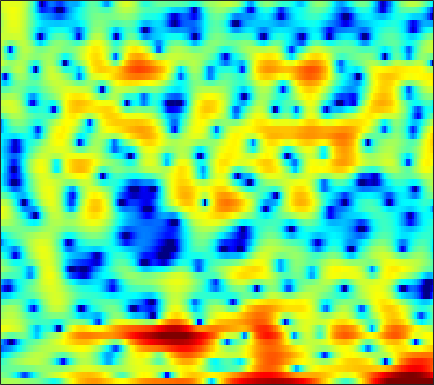

Values plotted in this chart, from the file beside it:
0.84702, 1.1392, 1.4194, 1.5635, 1.5867, 1.5805, 1.4752, 1.3575, 1.1991, 0.99964, 0.83165, 0.66373, 0.49311, 0.40436, 0.29507, 0.1105, -0.10056, -0.31921, -0.69618, -1.1694, -1.8021, -2.306, -3.0593, -3.8237
-0.1716, -0.3026, -0.6005, -1.067, -1.554, -2.414, -3.567, -4.668, -6.519, -8.789, -11.16, -12.02, -10.8, -8.295, -6.526, -4.571, -3.001, -2.037, -0.9823, -0.1323, 0.5611, 1.002, 1.521, 1.976
-1.845, -1.566, -1.262, -1.043, -0.919, -0.8175, -0.7692, -0.7464, -0.7367, -0.7069, -0.648, -0.5774, -0.4349, -0.2566, -0.09225, 0.141, 0.3567, 0.5042, 0.6694, 0.7709, 0.8171, 0.8226, 0.7807, 0.7074
-3.123, -2.521, -1.804, -1.16, -0.7253, -0.2052, 0.2672, 0.5859, 0.9699, 1.312, 1.603, 1.799, 2.014, 2.179, 2.27, 2.332, 2.308, 2.236, 2.05, 1.731, 1.261, 0.7948, -0.01254, -1.107
-6.769, -6.046, -5.121, -4.238, -3.619, -2.829, -2.087, -1.562, -0.8973, -0.291, 0.269, 0.6479, 1.1, 1.482, 1.728, 1.978, 2.136, 2.202, 2.209, 2.117, 1.915, 1.696, 1.301, 0.7963
-11.09, -10.39, -9.662, -9.048, -8.558, -7.766, -6.795, -5.997, -4.87, -3.78, -2.781, -2.11, -1.313, -0.6273, -0.1918, 0.305, 0.729, 0.9995, 1.289, 1.538, 1.74, 1.864, 1.992, 2.111
-8.205, -9.235, -11.42, -15.43, -21.57, -26.36, -14.86, -10.99, -7.698, -5.514, -4, -3.159, -2.355, -1.797, -1.493, -1.155, -0.8382, -0.5648, -0.1562, 0.3016, 0.776, 1.15, 1.631, 2.098
0.9788, 0.4747, -0.2543, -0.9124, -1.284, -1.456, -1.277, -0.9957, -0.6018, -0.3364, -0.3571, -0.596, -1.259, -2.417, -3.592, -5.396, -6.713, -6.617, -5.184, -3.29, -1.732, -0.846, -0.02395, 0.5137
4.086, 4.014, 3.886, 3.729, 3.584, 3.379, 3.132, 2.912, 2.533, 2.001, 1.289, 0.5801, -0.6435, -2.237, -3.652, -5.766, -7.342, -7.446, -6.272, -4.806, -3.737, -3.326, -3.389, -4.296
2.383, 2.634, 2.846, 2.945, 2.938, 2.823, 2.595, 2.357, 1.944, 1.443, 0.8452, 0.3394, -0.3442, -1.024, -1.494, -2.042, -2.394, -2.536, -2.57, -2.492, -2.449, -2.478, -2.664, -3.013
1.021, 1.472, 1.895, 2.133, 2.2, 2.153, 1.935, 1.666, 1.173, 0.5304, -0.2229, -0.8464, -1.692, -2.476, -2.914, -3.206, -3.113, -2.865, -2.382, -1.815, -1.264, -0.8976, -0.5195, -0.2578
0.1997, 0.6536, 1.108, 1.389, 1.49, 1.466, 1.258, 0.9567, 0.3449, -0.5516, -1.816, -3.08, -5.35, -8.607, -11.89, -14.77, -10.78, -7.596, -4.481, -2.269, -0.6751, 0.2469, 1.184, 1.848
-2.493, -2.113, -1.688, -1.347, -1.15, -0.9735, -0.9108, -0.9608, -1.166, -1.588, -2.243, -2.889, -3.959, -5.123, -5.816, -6.008, -5.093, -3.964, -2.305, -0.7719, 0.5061, 1.286, 2.111, 2.696
-7.076, -6.9, -6.695, -6.348, -5.959, -5.306, -4.574, -4.04, -3.413, -2.911, -2.542, -2.325, -2.08, -1.837, -1.609, -1.214, -0.691, -0.2344, 0.4405, 1.128, 1.766, 2.185, 2.633, 2.941
-11.17, -12.62, -15.33, -17.16, -15.55, -11.88, -8.897, -7.173, -5.429, -4.127, -3.127, -2.522, -1.826, -1.194, -0.7293, -0.1049, 0.5183, 0.9952, 1.607, 2.154, 2.624, 2.901, 3.169, 3.287
-7.549, -8.637, -10.23, -11.01, -10.47, -8.783, -6.976, -5.834, -4.671, -3.87, -3.333, -3.027, -2.645, -2.164, -1.688, -0.8646, 0.09524, 0.8419, 1.778, 2.585, 3.207, 3.537, 3.773, 3.784
-0.9191, -1.286, -1.731, -2.057, -2.201, -2.277, -2.322, -2.405, -2.675, -3.238, -4.241, -5.364, -7.354, -9.191, -8.872, -6.039, -2.897, -0.9581, 1.054, 2.52, 3.518, 3.992, 4.282, 4.201
1.34, 0.9498, 0.4243, -0.09169, -0.4642, -0.9347, -1.396, -1.755, -2.31, -3.029, -4.05, -5.079, -6.774, -8.172, -7.868, -5.506, -2.682, -0.8715, 1.032, 2.413, 3.32, 3.723, 3.9, 3.678
0.05259, -0.51, -1.325, -2.206, -2.874, -3.684, -4.253, -4.441, -4.356, -4, -3.521, -3.119, -2.543, -1.864, -1.254, -0.3121, 0.7035, 1.441, 2.319, 2.991, 3.406, 3.532, 3.448, 3.068
-2.573, -3.238, -4.399, -6.015, -7.686, -10.79, -14.73, -15.43, -11.46, -7.646, -4.888, -3.292, -1.589, -0.2223, 0.6422, 1.623, 2.431, 2.929, 3.44, 3.755, 3.857, 3.785, 3.486, 2.946
-6.04, -5.975, -6.165, -6.763, -7.495, -8.748, -9.733, -9.582, -7.936, -5.632, -3.471, -2.076, -0.5059, 0.7755, 1.567, 2.432, 3.095, 3.47, 3.8, 3.938, 3.877, 3.693, 3.244, 2.553
-9.847, -7.971, -6.349, -5.35, -4.835, -4.313, -3.81, -3.372, -2.661, -1.826, -0.9296, -0.257, 0.5862, 1.342, 1.838, 2.402, 2.846, 3.095, 3.303, 3.365, 3.262, 3.065, 2.624, 1.957
-5.924, -5.018, -3.953, -3.102, -2.592, -2.031, -1.565, -1.253, -0.8601, -0.4798, -0.1098, 0.163, 0.5188, 0.8551, 1.101, 1.406, 1.683, 1.865, 2.06, 2.183, 2.204, 2.139, 1.934, 1.569
-1.228, -1.056, -0.8147, -0.6025, -0.478, -0.3668, -0.3209, -0.3239, -0.3728, -0.4617, -0.5739, -0.6684, -0.7789, -0.8414, -0.8396, -0.743, -0.5286, -0.2949, 0.08683, 0.4896, 0.8613, 1.088, 1.291, 1.362
1.875, 1.774, 1.601, 1.372, 1.157, 0.8021, 0.3656, -0.01428, -0.5952, -1.248, -1.974, -2.563, -3.395, -4.226, -4.767, -5.153, -4.923, -4.314, -3.141, -1.867, -0.6951, 0.04633, 0.8216, 1.353
3.71, 3.47, 3.053, 2.512, 2.012, 1.218, 0.2839, -0.5043, -1.647, -2.875, -4.178, -5.232, -6.857, -9.101, -11.62, -17.63, -19.8, -12.95, -7.429, -3.944, -1.556, -0.2443, 1.014, 1.822
4.011, 3.745, 3.217, 2.462, 1.732, 0.5203, -0.9962, -2.352, -4.426, -6.672, -8.582, -9.382, -9.576, -9.376, -9.263, -8.979, -7.86, -6.318, -3.89, -1.601, 0.2565, 1.328, 2.348, 2.924
2.311, 2.137, 1.637, 0.8449, 0.06646, -1.259, -2.986, -4.637, -7.561, -12.02, -20.07, -21.26, -13.12, -8.777, -6.612, -4.378, -2.547, -1.313, 0.1764, 1.492, 2.549, 3.158, 3.681, 3.841
-0.7838, -0.9783, -1.532, -2.335, -3.067, -4.127, -5.206, -5.976, -6.892, -7.519, -7.633, -7.229, -6.077, -4.507, -3.261, -1.649, -0.1846, 0.7996, 1.931, 2.847, 3.523, 3.865, 4.082, 3.996
-3.494, -4.11, -5.264, -6.797, -8.111, -9.839, -10.9, -10.92, -10.04, -8.587, -7.015, -5.813, -4.236, -2.712, -1.623, -0.2697, 0.9435, 1.728, 2.618, 3.287, 3.757, 3.952, 4.022, 3.866
-5.063, -6.168, -8.102, -10.72, -13.36, -18.66, -31.33, -24.42, -15.93, -11.49, -8.323, -6.399, -4.22, -2.391, -1.193, 0.1842, 1.318, 2.012, 2.737, 3.233, 3.51, 3.59, 3.536, 3.34
-5.083, -6.336, -8.282, -10.37, -11.93, -13.69, -14.36, -13.89, -12.22, -9.845, -7.347, -5.55, -3.399, -1.522, -0.3199, 1.011, 2.043, 2.637, 3.163, 3.417, 3.38, 3.194, 2.756, 2.178
-3.96, -5.28, -7.465, -10.3, -13, -17.56, -20.41, -17.35, -12.48, -8.773, -5.771, -3.86, -1.686, 0.1472, 1.317, 2.577, 3.519, 4.004, 4.349, 4.331, 3.903, 3.268, 1.93, -0.09884
-4.031, -5.112, -6.897, -8.976, -10.71, -12.89, -13.66, -12.68, -10.26, -7.585, -5.123, -3.455, -1.514, 0.1413, 1.207, 2.375, 3.265, 3.73, 4.085, 4.084, 3.702, 3.107, 1.85, -0.02988
-5.385, -6.146, -7.297, -8.55, -9.445, -10.35, -10.68, -10.44, -9.446, -7.958, -6.237, -4.933, -3.246, -1.733, -0.7608, 0.3695, 1.271, 1.81, 2.333, 2.636, 2.723, 2.67, 2.449, 2.112
-5.895, -6.63, -7.926, -9.702, -11.32, -13.86, -16.22, -16.45, -14.07, -10.93, -8.257, -6.603, -4.763, -3.282, -2.347, -1.284, -0.3956, 0.1915, 0.8812, 1.502, 2.035, 2.386, 2.772, 3.073
-5.371, -6, -7.142, -8.648, -10.17, -12.94, -16.02, -16.51, -13.46, -10.19, -7.73, -6.339, -4.974, -4.045, -3.533, -3.03, -2.528, -2.064, -1.252, -0.2504, 0.8225, 1.589, 2.517, 3.308
-5.32, -5.341, -5.368, -5.497, -5.678, -5.925, -6.03, -5.909, -5.486, -4.9, -4.365, -4.12, -4.113, -4.542, -5.234, -6.644, -8.278, -8.79, -7.253, -4.477, -1.867, -0.237, 1.518, 2.865
-8.602, -6.955, -5.185, -3.971, -3.299, -2.634, -2.187, -1.953, -1.772, -1.722, -1.854, -2.127, -2.802, -3.935, -5.212, -7.66, -11.27, -13.46, -10.74, -6.464, -3.25, -1.434, 0.4704, 1.924
-8.968, -6.505, -4.126, -2.485, -1.586, -0.7363, -0.2037, 0.02177, 0.1298, 0.02601, -0.2671, -0.6031, -1.198, -1.937, -2.526, -3.305, -3.863, -4.01, -3.728, -3.027, -2.09, -1.371, -0.4448, 0.4073
-2.054, -1.364, -0.4435, 0.3949, 0.8937, 1.355, 1.591, 1.627, 1.506, 1.182, 0.6936, 0.2545, -0.3822, -1.023, -1.456, -1.916, -2.189, -2.294, -2.34, -2.341, -2.392, -2.485, -2.729, -2.916
1.681, 2.009, 2.424, 2.76, 2.925, 3.008, 2.901, 2.684, 2.184, 1.457, 0.4929, -0.3735, -1.63, -2.831, -3.551, -4.01, -3.937, -3.669, -3.318, -3.194, -3.554, -4.269, -6.121, -9.845
2.372, 2.65, 2.943, 3.105, 3.141, 3.054, 2.772, 2.403, 1.65, 0.5642, -0.975, -2.528, -5.355, -9.546, -13.93, -15.21, -10.1, -7.434, -5.176, -3.92, -3.385, -3.396, -3.808, -4.482
0.7761, 1.047, 1.313, 1.497, 1.574, 1.561, 1.387, 1.123, 0.5655, -0.3107, -1.53, -2.693, -4.647, -6.871, -8.284, -8.649, -7.248, -5.864, -4.204, -2.957, -2.033, -1.516, -1.004, -0.5484
-1.794, -1.728, -1.562, -1.244, -0.9498, -0.5679, -0.2889, -0.19, -0.2364, -0.5176, -0.9928, -1.446, -2.098, -2.684, -2.969, -3.082, -2.852, -2.492, -1.863, -1.165, -0.4978, -0.02744, 0.5291, 1.037
-5.377, -6.477, -6.9, -5.744, -4.417, -2.754, -1.498, -0.8447, -0.3358, -0.1323, -0.2118, -0.4101, -0.7511, -1.12, -1.342, -1.488, -1.387, -1.148, -0.6636, -0.0379, 0.5997, 1.047, 1.587, 2.013
-6.671, -11.14, -15.57, -8.837, -5.424, -2.527, -0.7184, 0.1528, 0.8341, 1.056, 0.8779, 0.5108, -0.2759, -1.3, -2.131, -2.971, -3.078, -2.571, -1.397, -0.1137, 1.036, 1.724, 2.399, 2.773
0.7468, -0.09816, -0.6587, -0.5211, -0.06936, 0.6943, 1.395, 1.793, 2.102, 2.038, 1.576, 0.907, -0.5687, -2.948, -5.737, -12.73, -19.33, -9.903, -4.306, -1.221, 0.707, 1.655, 2.376, 2.587
2.939, 2.219, 1.407, 0.8581, 0.6946, 0.744, 1.022, 1.276, 1.565, 1.656, 1.44, 1.04, 0.1681, -1.076, -2.167, -3.436, -3.733, -3.149, -1.779, -0.3987, 0.6877, 1.238, 1.581, 1.484
2.224, 0.9483, -0.9963, -2.874, -3.783, -3.589, -2.232, -1.089, 0.1518, 0.999, 1.429, 1.512, 1.381, 1.038, 0.7377, 0.3813, 0.1857, 0.1972, 0.3834, 0.6752, 1.006, 1.186, 1.293, 1.176
1.716, 0.06512, -3.096, -8.44, -15.1, -10.89, -4.869, -2.292, -0.1144, 1.162, 1.835, 2.034, 1.976, 1.646, 1.282, 0.7096, 0.1487, -0.1747, -0.3997, -0.3306, -0.06474, 0.2179, 0.5926, 0.841
2.516, 1.887, 0.9091, 0.01337, -0.3711, -0.2716, 0.3974, 1.011, 1.742, 2.201, 2.309, 2.156, 1.621, 0.7184, -0.2288, -1.825, -3.747, -5.225, -6.472, -6.06, -4.576, -3.356, -1.976, -0.9616
2.424, 2.574, 2.666, 2.71, 2.739, 2.814, 2.901, 2.957, 2.937, 2.752, 2.335, 1.834, 0.8704, -0.5123, -1.896, -4.359, -7.927, -11.94, -20.08, -14.86, -9.388, -6.947, -4.796, -3.367
1.569, 2.158, 2.754, 3.165, 3.378, 3.54, 3.569, 3.503, 3.276, 2.871, 2.271, 1.675, 0.6787, -0.5688, -1.643, -3.258, -4.933, -6.077, -7.107, -7.308, -6.862, -6.322, -5.606, -4.98
1.106, 1.89, 2.703, 3.275, 3.571, 3.791, 3.834, 3.742, 3.471, 3.018, 2.385, 1.792, 0.8563, -0.2241, -1.109, -2.335, -3.534, -4.349, -5.25, -5.907, -6.317, -6.506, -6.635, -6.738
1.471, 2.233, 3.023, 3.587, 3.87, 4.079, 4.102, 4.001, 3.709, 3.234, 2.57, 1.947, 0.9422, -0.2399, -1.241, -2.673, -4.162, -5.236, -6.514, -7.511, -8.17, -8.527, -8.928, -9.421
2.345, 2.919, 3.495, 3.896, 4.086, 4.218, 4.203, 4.105, 3.825, 3.37, 2.706, 2.055, 0.9506, -0.4571, -1.738, -3.8, -6.326, -8.536, -11.54, -13.28, -12.94, -12.2, -11.64, -11.83
3.205, 3.413, 3.571, 3.631, 3.651, 3.664, 3.668, 3.643, 3.534, 3.276, 2.816, 2.3, 1.36, 0.05441, -1.216, -3.393, -6.321, -9.259, -14.73, -18.97, -14.81, -12.28, -10.45, -9.844
